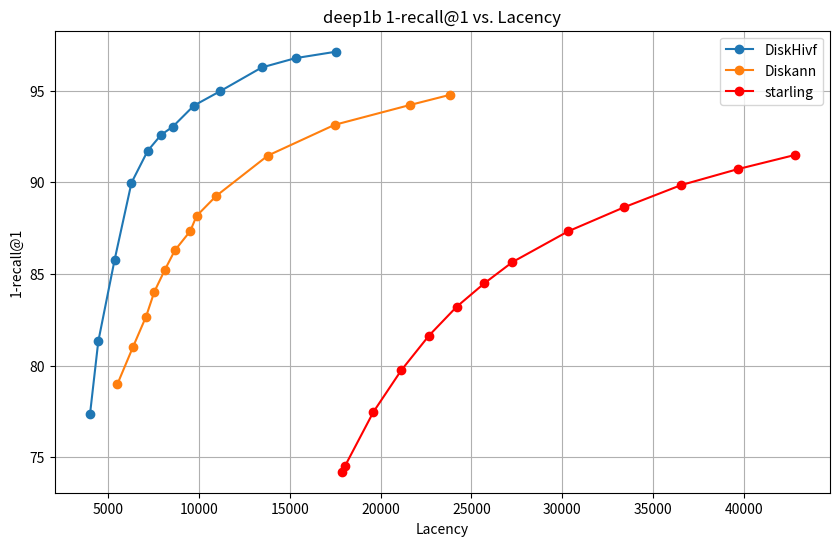

This chart was generated by the following Python code:
import matplotlib.pyplot as plt

# DiskHivf 数据
diskhivf_lacency = [
    4008.31,
    4463.6,
    5361.76,
    6291.57,
    7182.71,
    7916.75,
    8566.72,
    9726.5,
    11179.7,
    13460.5,
    15319.7,
    17539.7,

]
diskhivf_recall = [
    77.349998,
    81.320000,
    85.769997,
    89.980003,
    91.720001,
    92.589996,
    93.040001,
    94.190002,
    94.980003,
    96.269997,
    96.779999,
    97.129997,
]

# Diskann 数据
diskann_lacency = [
    5520.25,
    6383.45,
    7095.14,
    7548.9,
    8134.14,
    8680.18,
    9524.64,
    9875.52,
    10954.63,
    13794.41,
    17471.39,
    21609.21,
    23832.64,
]
diskann_recall = [
    79,
    81.04,
    82.68,
    84.03,
    85.24,
    86.29,
    87.34,
    88.17,
    89.26,
    91.46,
    93.14,
    94.22,
    94.78,
]


# starling 数据
starling_lacency = [
    17898.19,
    18049.3,
    19606.59,
    21137.15,
    22667.96,
    24187.18,
    25711.63,
    27259.09,
    30329.35,
    33427.43,
    36538.6,
    39651.5,
    42788.34,
]
starling_recall = [
    74.21,
    74.53,
    77.47,
    79.74,
    81.64,
    83.21,
    84.49,
    85.65,
    87.33,
    88.65,
    89.85,
    90.72,
    91.49,
]

# 创建折线图
plt.figure(figsize=(10, 6))
plt.plot(diskhivf_lacency, diskhivf_recall, marker='o', label='DiskHivf')
#plt.plot(diskhivf_lacency2, diskhivf_recall2, marker='o', label='DiskHivf2')
#plt.plot(diskhivf_lacency, diskhivf_recall, marker='o', label='DiskHivf')
plt.plot(diskann_lacency, diskann_recall, marker='o', label='Diskann')
plt.plot(starling_lacency, starling_recall, marker='o', label='starling', color='red')

# 添加标题和标签
plt.title('deep1b 1-recall@1 vs. Lacency')
plt.xlabel('Lacency')
plt.ylabel('1-recall@1')

# 显示图例
plt.legend()

# 显示图表
plt.grid(True)
plt.show()
